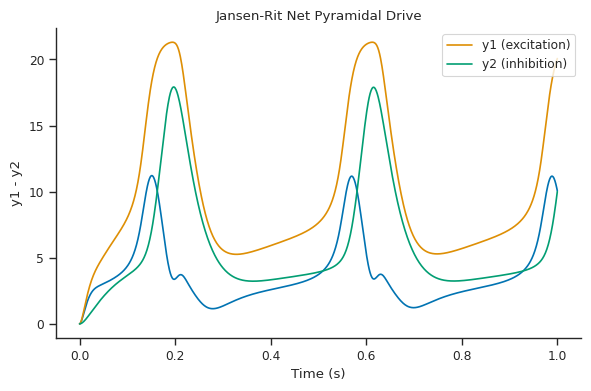

The matplotlib source for this figure:
import numpy as np
import matplotlib.pyplot as plt
import seaborn as sns
from scipy.integrate import solve_ivp

sns.set_theme(style="ticks", context="paper", palette="colorblind")
FIGSIZE = (6, 4)

def sigmoid(v, e0=2.5, v0=6.0, r=0.56):
    """
    Population voltage --> firing rate transformation that applies to each of the three neuronal populations.
    e0 = half the max firing rate
    r = sigmoid time constant, determines sigmoid steepness
    v0 = threshold, center of sigmoid
    Default values taken from standard formulation.
    """

    return 2.0 * e0 / (1.0 + np.exp(r * (v0 - v)))

# to work with the IVP solver, this must accept time and state vector (t, y) and return a derivative vector
def jansen_rit(t, y, p=120.0, A=3.25, B=22.0, a=100.0, b=50.0, C=135.0):
    """
        y0 = pyramidal PSP
        y1 = excitatory PSP input to pyramidal cells
        y2 = inhibitory PSP input to pyramidal cells
        y3 = dy0/dt
        y4 = dy1/dt
        y5 = dy2/dt

        t = current time
        y = current state vector, holds all six state variables
        p = external input
        A, B = excitatory, inhibitory gain
        a, b = excitatory, inhibitory time constant
        C = connectivity strength

        Default values taken from standard model.
    """
    y0, y1, y2, y3, y4, y5 = y

    # internal coupling scaling constants for populations
    C1 = C                      # pyramidal to excitatory strength
    C2 = 0.8 * C                # excitatory feedback to pyramidal
    C3 = 0.25 * C               # pyramidal to inhibitory strength
    C4 = 0.25 * C               # inhibitory suppression of pyramidal

    dy0 = y3 # derivative coupling, y3 is how fast the pyramidal membrane potential (y0) is changing
    dy1 = y4 # y4 is derivative of excitatory interneuron membrane potential (y1)
    dy2 = y5 # y5 is derivative of inhibitory interneuron membrane potential (y2)

    # spring-mass-damper second order equations of the form:
    # acceleration = driving force 
    #                   - resistance proportional to velocity 
    #                   - pull back to baseline scaled by displacement

    # driving force is transformed by the sigmoid for each population

    # pyramidal cell synapic eq
    #       y1 - y2 is the net synaptic input to the pyramidal cells
    dy3 = A * a * sigmoid(y1 - y2) - 2 * a * y3 - (a ** 2) * y0

    # excitatory interneuron synaptic eq
    #       driven by eternal force p AND feedback from pyramidal cells scaled by connectivity
    dy4 = A * a * (p + C2 * sigmoid(C1 * y0)) - 2 * a * y4 - (a ** 2) * y1

    # inhibitory interneuron synaptic eq
    #       driven by feedback from pyramidal cells (y0) scaled by connectivity
    dy5 = B * b * (C4 * sigmoid(C3 * y0)) - 2 * b * y5 - (b ** 2) * y2

    # return vector of derivatives for IVP solver
    return [dy0, dy1, dy2, dy3, dy4, dy5]

t_start = 0.0
t_end = 1.0
sf = 1000 # sampling frequency 1000Hz

# linspace takes (start, end, # points)
t_eval = np.linspace(t_start, t_end, int((t_end - t_start) * sf) + 1) # points = intervals + 1

# all six state variables start at zero
y0_init = np.zeros(6)

# initial value problem solver
# given the initial condition and ODEs, it will approximate y(t) for times after t0
# returns an OdeResult object with fields
#       sol.t = time points associated w solutions
#       sol. y = solution matrix n x m
#       column i of sol.y corresponds to time sol.t[i]
#       row j is yj's approximate value
#       this means indexing works like:
#           sol.y[1] gives the array of y1 values at every time point in sol.t
sol = solve_ivp(
    fun=jansen_rit,
    t_span=(t_start, t_end), # integrate over this time range
    y0=y0_init,
    t_eval=t_eval, # the time points where we want it to sample
)

# calculate net drive into pyramidal cells at every time point
net = sol.y[1] - sol.y[2]

plt.figure(figsize=FIGSIZE)
plt.plot(sol.t, net)
plt.plot(sol.t, sol.y[1], label="y1 (excitation)")
plt.plot(sol.t, sol.y[2], label="y2 (inhibition)")
plt.xlabel("Time (s)")
plt.ylabel("y1 - y2")
plt.title("Jansen-Rit Net Pyramidal Drive")
plt.tight_layout()
plt.legend()
sns.despine()
plt.show()

# the small upward bump that can be seen in the resulting plot can be explained by the fact excitatory interneurons take time to respond to the drop in inhibition (must be propagated through pyramidal cell activity and appropriate synaptic delay) and so remain high slightly longer, and y1-y2 briefly grows
